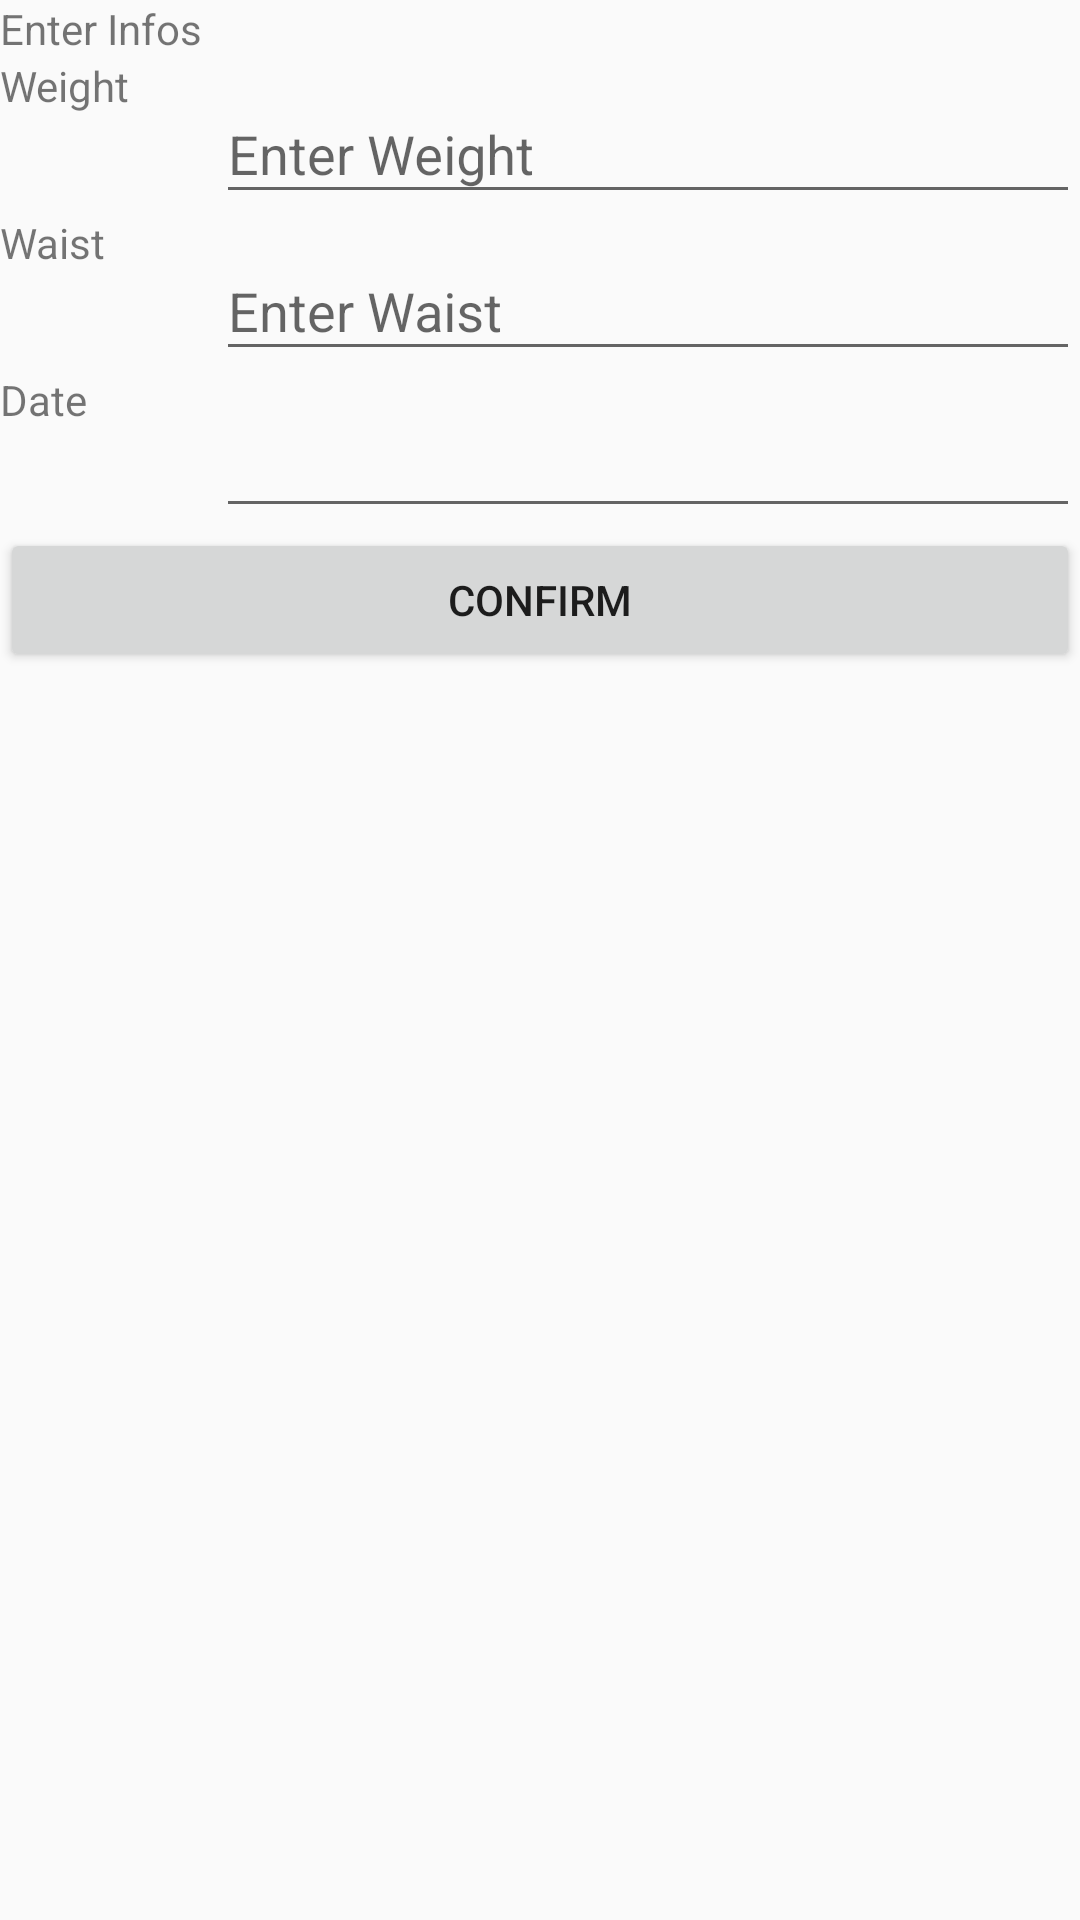

Layout XML and referenced resources for this Android screen:
<!-- AndroidManifest.xml: application theme Theme.DietTracker -->
<!-- res/layout/fragment_input.xml -->
<?xml version="1.0" encoding="utf-8"?>
<layout xmlns:android="http://schemas.android.com/apk/res/android"
    xmlns:app="http://schemas.android.com/apk/res-auto">

    <androidx.constraintlayout.widget.ConstraintLayout
        android:layout_width="match_parent"
        android:layout_height="match_parent">

        <TextView
            android:id="@+id/textView_input_title"
            android:layout_width="match_parent"
            android:layout_height="wrap_content"
            android:text="@string/textView_input_title"
            app:layout_constraintEnd_toEndOf="parent"
            app:layout_constraintStart_toStartOf="parent"
            app:layout_constraintTop_toTopOf="parent" />

        <LinearLayout
            android:id="@+id/linearLayout_input_weight"
            android:layout_width="match_parent"
            android:layout_height="wrap_content"
            android:orientation="horizontal"
            app:layout_constraintEnd_toEndOf="parent"
            app:layout_constraintStart_toStartOf="parent"
            app:layout_constraintTop_toBottomOf="@id/textView_input_title">

            <TextView
                android:layout_width="0dp"
                android:layout_height="match_parent"
                android:layout_weight="2"
                android:text="@string/textView_input_weight_title" />

            <com.google.android.material.textfield.TextInputLayout
                android:id="@+id/textInputLayout_input_weight"
                android:layout_width="0dp"
                android:layout_height="wrap_content"
                android:layout_weight="8"
                android:hint="@string/textInputLayout_input_weight_hint">

                <com.google.android.material.textfield.TextInputEditText
                    android:layout_width="match_parent"
                    android:layout_height="wrap_content" />
            </com.google.android.material.textfield.TextInputLayout>
        </LinearLayout>

        <LinearLayout
            android:id="@+id/linearLayout_input_waist"
            android:layout_width="match_parent"
            android:layout_height="wrap_content"
            android:orientation="horizontal"
            app:layout_constraintEnd_toEndOf="parent"
            app:layout_constraintStart_toStartOf="parent"
            app:layout_constraintTop_toBottomOf="@id/linearLayout_input_weight">

            <TextView
                android:layout_width="0dp"
                android:layout_height="match_parent"
                android:layout_weight="2"
                android:text="@string/textView_input_waist_title" />

            <com.google.android.material.textfield.TextInputLayout
                android:id="@+id/textInputLayout_input_waist"
                android:layout_width="0dp"
                android:layout_height="wrap_content"
                android:layout_weight="8"
                android:hint="@string/textInputLayout_input_waist_hint">

                <com.google.android.material.textfield.TextInputEditText
                    android:layout_width="match_parent"
                    android:layout_height="wrap_content" />

            </com.google.android.material.textfield.TextInputLayout>
        </LinearLayout>

        <LinearLayout
            android:id="@+id/linearLayout_input_date"
            android:layout_width="match_parent"
            android:layout_height="wrap_content"
            android:orientation="horizontal"
            app:layout_constraintEnd_toEndOf="parent"
            app:layout_constraintStart_toStartOf="parent"
            app:layout_constraintTop_toBottomOf="@id/linearLayout_input_waist">

            <TextView
                android:layout_width="0dp"
                android:layout_height="match_parent"
                android:layout_weight="2"
                android:text="@string/textView_input_date_title" />

            <com.google.android.material.textfield.TextInputLayout
                android:id="@+id/textInputLayout_input_date"
                android:layout_width="0dp"
                android:layout_height="wrap_content"
                android:layout_weight="8">

                <com.google.android.material.textfield.TextInputEditText
                    android:layout_width="match_parent"
                    android:layout_height="wrap_content" />

            </com.google.android.material.textfield.TextInputLayout>
        </LinearLayout>

        <Button
            android:layout_width="match_parent"
            android:layout_height="wrap_content"
            android:text="@string/button_input_confirm"
            app:layout_constraintEnd_toEndOf="parent"
            app:layout_constraintStart_toStartOf="parent"
            app:layout_constraintTop_toBottomOf="@id/linearLayout_input_date" />
    </androidx.constraintlayout.widget.ConstraintLayout>
</layout>
<!-- resources referenced by this layout -->
<resources>
  <string name="button_input_confirm">Confirm</string>
  <string name="textInputLayout_input_waist_hint">Enter Waist</string>
  <string name="textInputLayout_input_weight_hint">Enter Weight</string>
  <string name="textView_input_date_title">Date</string>
  <string name="textView_input_title">Enter Infos</string>
  <string name="textView_input_waist_title">Waist</string>
  <string name="textView_input_weight_title">Weight</string>
  <style name="Theme.DietTracker" parent="Theme.AppCompat.DayNight.NoActionBar">
          
          <item name="colorPrimary">@color/purple_500</item>
          <item name="colorPrimaryVariant">@color/purple_700</item>
          <item name="colorOnPrimary">@color/white</item>
          
          <item name="colorSecondary">@color/teal_200</item>
          <item name="colorSecondaryVariant">@color/teal_700</item>
          <item name="colorOnSecondary">@color/black</item>
          
          <item name="android:statusBarColor" tools:targetApi="l">?attr/colorPrimaryVariant</item>
          
      </style>
  <!-- not gathered from this repository: default colours our renderer supplied (Android Studio template values) -->
  <color name="purple_500">#FF6200EE</color>
  <color name="purple_700">#FF3700B3</color>
  <color name="teal_200">#FF03DAC5</color>
  <color name="teal_700">#FF018786</color>
  <color name="black">#FF000000</color>
  <color name="white">#FFFFFFFF</color>
</resources>
